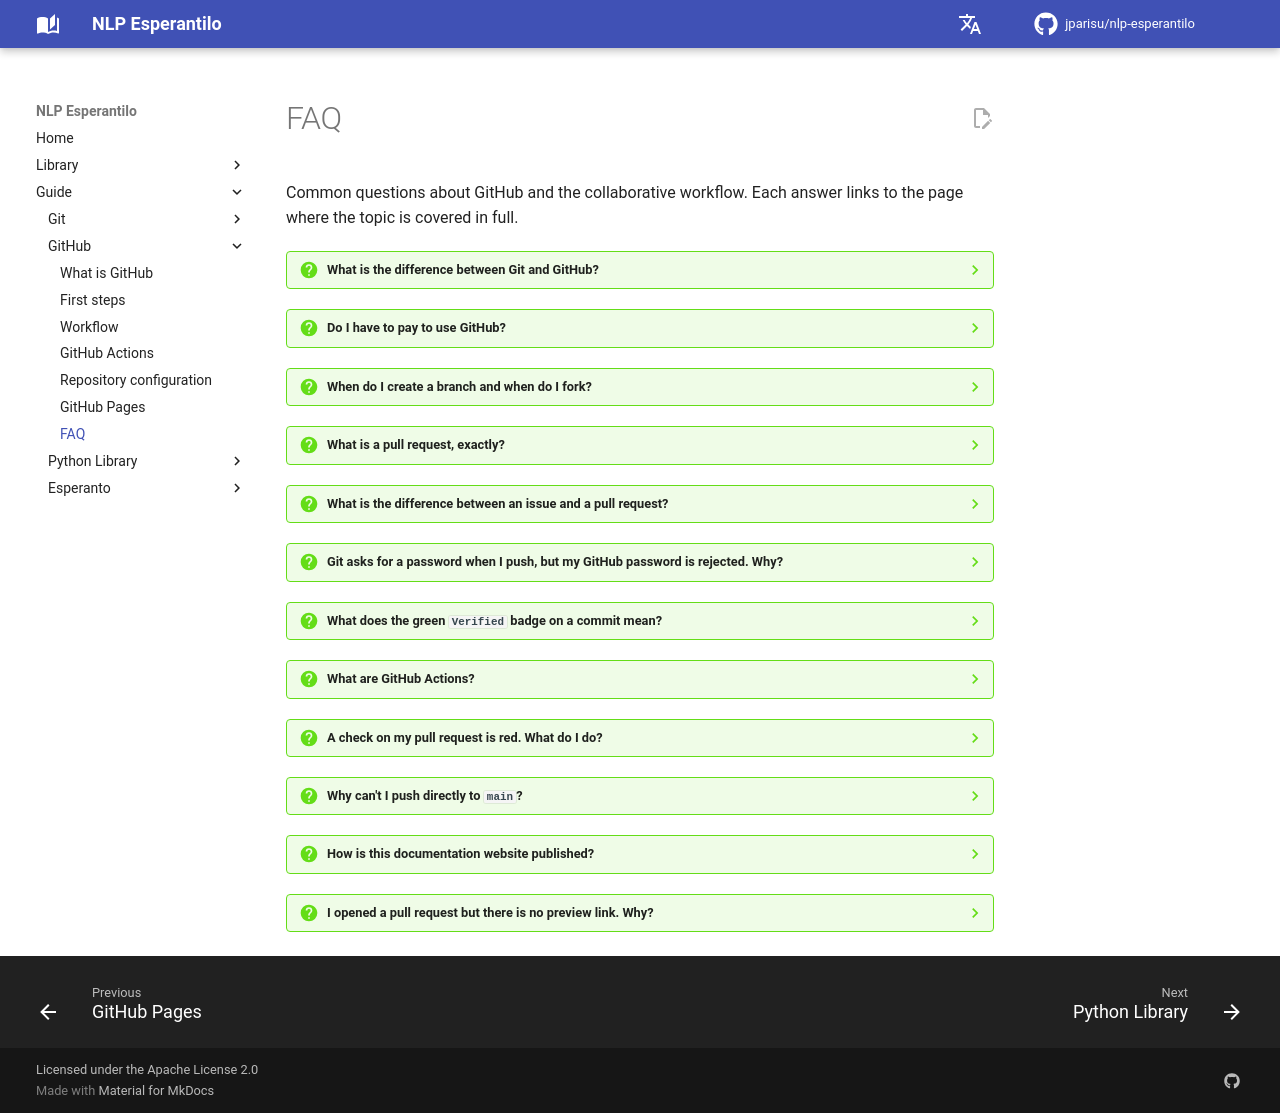

repository: jparisu/nlp-esperantilo · page: guide/github/github-faq/index.html · generator: mkdocs

# FAQ

Common questions about GitHub and the collaborative workflow. Each answer links
to the page where the topic is covered in full.

??? question "What is the difference between Git and GitHub?"
    **Git** is the version-control tool that runs on your computer; **GitHub** is
    a website that hosts Git repositories and adds collaboration features (pull
    requests, issues, Actions, Pages). You can use Git with no GitHub; GitHub
    always uses Git underneath. See [What is GitHub](github.md#git-is-not-github).

??? question "Do I have to pay to use GitHub?"
    No. A free account covers everything in this guide: public *and* private
    repositories, unlimited collaborators, GitHub Actions and GitHub Pages. Paid
    plans add higher limits and organisation features you will not need here.

??? question "When do I create a branch and when do I fork?"
    If you have write access to the repository (your own or your team's), create
    a **branch**. If you do not (someone else's public repository), **fork** it —
    make your own copy — then open a pull request back to the original. See
    [Workflow § Branch or fork](workflow.md#branch-or-fork).

??? question "What is a pull request, exactly?"
    A proposal to merge one branch into another, with a diff, a description and a
    discussion attached. It is where review and the automated checks happen
    before code reaches `main`. See [Workflow § Pull request](workflow.md#pull-request).

??? question "What is the difference between an issue and a pull request?"
    An **issue** describes something to do or fix — it is a conversation, no code.
    A **pull request** proposes an actual change and carries a diff. A PR can say
    `Closes #12` to auto-close the issue it resolves when merged. See
    [First steps § Issues and pull requests](first-steps.md#issues-and-pull-requests).

??? question "Git asks for a password when I push, but my GitHub password is rejected. Why?"
    GitHub stopped accepting account passwords for Git operations. Push over
    HTTPS with a **Personal Access Token** in place of the password, or set up an
    **SSH key**. See [First steps § Create an account](first-steps.md#create-an-account).

??? question "What does the green `Verified` badge on a commit mean?"
    That the commit was **cryptographically signed** with a key GitHub associates
    with the author, so its authorship can be trusted. Configure it with GPG or
    SSH signing. See [Workflow § Commit signing](workflow.md#commit-signing).

??? question "What are GitHub Actions?"
    Automation that runs on GitHub's servers when an event happens (a push, a pull
    request). This repository uses them to run tests, check spelling and build the
    documentation automatically. See [GitHub Actions](actions.md).

??? question "A check on my pull request is red. What do I do?"
    Open the failing check in the **Actions** tab and read its log — it names
    exactly what failed. Every check is a command you can run locally (`pytest`,
    `mkdocs build --strict`, `codespell`); fix the problem, push again, and the
    check re-runs. See [GitHub Actions](actions.md).

??? question "Why can't I push directly to `main`?"
    Because the repository has a **ruleset** protecting it: changes must go
    through a reviewed pull request. This is deliberate — it keeps `main` from
    breaking. See [Repository configuration](repository-configuration.md).

??? question "How is this documentation website published?"
    A workflow builds the MkDocs site and pushes it to the `gh-pages` branch,
    which **GitHub Pages** serves at `https://jparisu.github.io/nlp-esperantilo/`.
    Pull requests also get a temporary preview site. See [GitHub Pages](pages.md).

??? question "I opened a pull request but there is no preview link. Why?"
    Most likely the pull request comes from a **fork**, which runs with a
    read-only token and cannot publish a preview. The documentation is still built
    and checked; it just gets no URL. See
    [GitHub Pages § Previewing a pull request](pages.md#previewing-a-pull-request).
